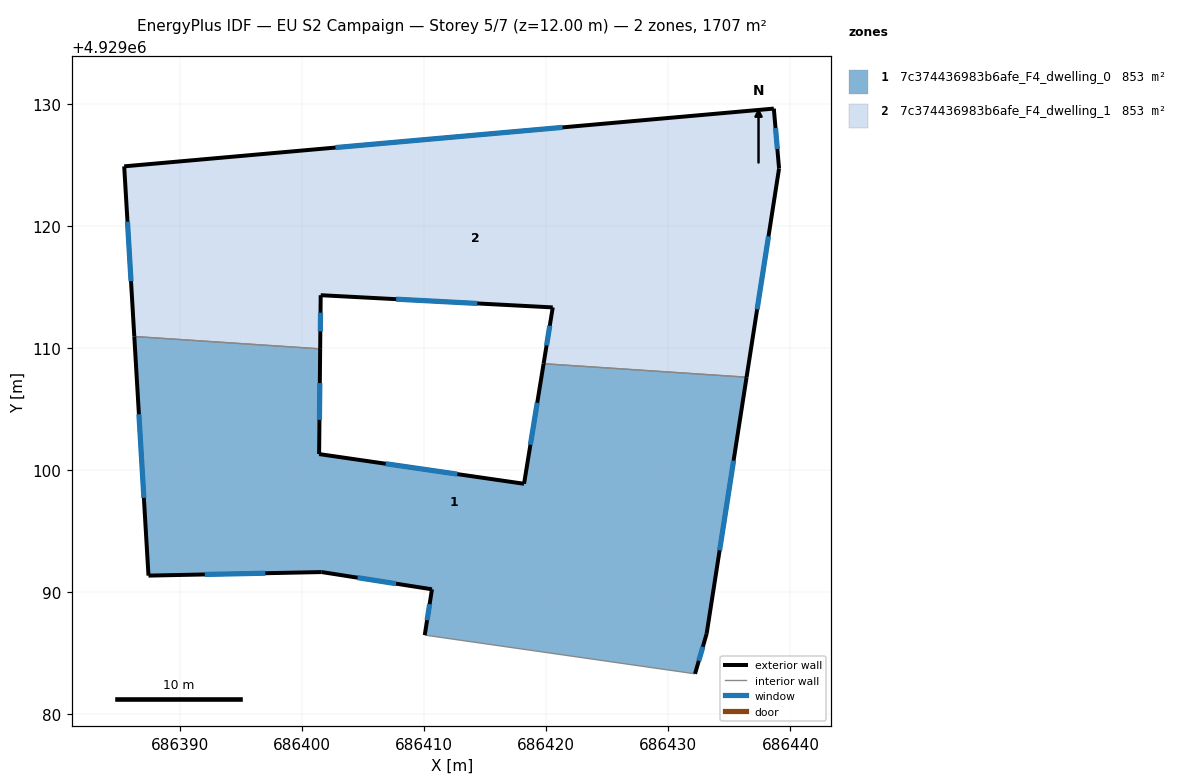
=== STOREY PLAN SPEC (per zone: floor XY polygon, exterior-wall plan segments, windows/doors) ===
zone 1: 7c374436983b6afe_F4_dwelling_0  (853.3 m²)
  floor: (686436.41, 4929107.61) (686433.14, 4929086.61) (686432.19, 4929083.33) (686410.06, 4929086.50) (686410.65, 4929090.25) (686401.62, 4929091.66) (686387.44, 4929091.37) (686386.28, 4929110.95) (686401.49, 4929109.93) (686401.41, 4929101.32) (686418.19, 4929098.89) (686419.79, 4929108.72)
  exterior wall: (686401.41, 4929101.32) – (686401.49, 4929109.93)  [8.6 m]
    window: (686401.44, 4929104.12) – (686401.47, 4929107.13)  [3.2 m²]
  exterior wall: (686418.19, 4929098.89) – (686401.41, 4929101.32)  [17.0 m]
    window: (686412.73, 4929099.68) – (686406.87, 4929100.53)  [6.2 m²]
  exterior wall: (686419.79, 4929108.72) – (686418.19, 4929098.89)  [10.0 m]
    window: (686419.27, 4929105.52) – (686418.71, 4929102.09)  [3.7 m²]
  exterior wall: (686433.14, 4929086.61) – (686436.41, 4929107.61)  [21.3 m]
    window: (686434.20, 4929093.44) – (686435.34, 4929100.78)  [7.8 m²]
  exterior wall: (686432.19, 4929083.33) – (686433.14, 4929086.61)  [3.4 m]
    window: (686432.50, 4929084.40) – (686432.83, 4929085.54)  [1.3 m²]
  exterior wall: (686410.65, 4929090.25) – (686410.06, 4929086.50)  [3.8 m]
    window: (686410.46, 4929089.03) – (686410.25, 4929087.72)  [1.4 m²]
  exterior wall: (686401.62, 4929091.66) – (686410.65, 4929090.25)  [9.1 m]
    window: (686404.56, 4929091.20) – (686407.71, 4929090.71)  [3.4 m²]
  exterior wall: (686387.44, 4929091.37) – (686401.62, 4929091.66)  [14.2 m]
    window: (686392.05, 4929091.46) – (686397.01, 4929091.57)  [5.2 m²]
  exterior wall: (686386.28, 4929110.95) – (686387.44, 4929091.37)  [19.6 m]
    window: (686386.65, 4929104.58) – (686387.06, 4929097.74)  [7.2 m²]
  interior walls: 3
zone 2: 7c374436983b6afe_F4_dwelling_1  (853.3 m²)
  floor: (686438.64, 4929129.61) (686439.07, 4929124.71) (686436.41, 4929107.61) (686419.79, 4929108.72) (686420.54, 4929113.33) (686401.54, 4929114.33) (686401.49, 4929109.93) (686386.28, 4929110.95) (686385.45, 4929124.88)
  exterior wall: (686436.41, 4929107.61) – (686439.07, 4929124.71)  [17.3 m]
    window: (686437.27, 4929113.17) – (686438.20, 4929119.15)  [6.3 m²]
  exterior wall: (686420.54, 4929113.33) – (686419.79, 4929108.72)  [4.7 m]
    window: (686420.30, 4929111.83) – (686420.03, 4929110.22)  [1.7 m²]
  exterior wall: (686401.54, 4929114.33) – (686420.54, 4929113.33)  [19.0 m]
    window: (686407.72, 4929114.00) – (686414.36, 4929113.65)  [7.0 m²]
  exterior wall: (686401.49, 4929109.93) – (686401.54, 4929114.33)  [4.4 m]
    window: (686401.51, 4929111.36) – (686401.52, 4929112.90)  [1.6 m²]
  exterior wall: (686385.45, 4929124.88) – (686386.28, 4929110.95)  [14.0 m]
    window: (686385.72, 4929120.35) – (686386.01, 4929115.48)  [5.1 m²]
  exterior wall: (686438.64, 4929129.61) – (686385.45, 4929124.88)  [53.4 m]
    window: (686421.34, 4929128.07) – (686402.75, 4929126.42)  [19.6 m²]
  exterior wall: (686439.07, 4929124.71) – (686438.64, 4929129.61)  [4.9 m]
    window: (686438.93, 4929126.30) – (686438.78, 4929128.01)  [1.8 m²]
  interior walls: 2

=== DERIVED (storey summary) ===
Building: EU S2 Campaign
Storey: 5 of 7  (floor level z = 12.00 m)
Storey gross floor area: 1706.6 m²
Zones on this storey: 2
  - 7c374436983b6afe_F4_dwelling_0: floor 853.3 m²; exterior wall 106.9 m (320.8 m²); 9 window(s) 39.2 m²; WWR 12.2%
  - 7c374436983b6afe_F4_dwelling_1: floor 853.3 m²; exterior wall 117.7 m (353.0 m²); 7 window(s) 43.1 m²; WWR 12.2%
Zone adjacency (shared interzone walls):
  - 7c374436983b6afe_F4_dwelling_0 ↔ 7c374436983b6afe_F4_dwelling_1